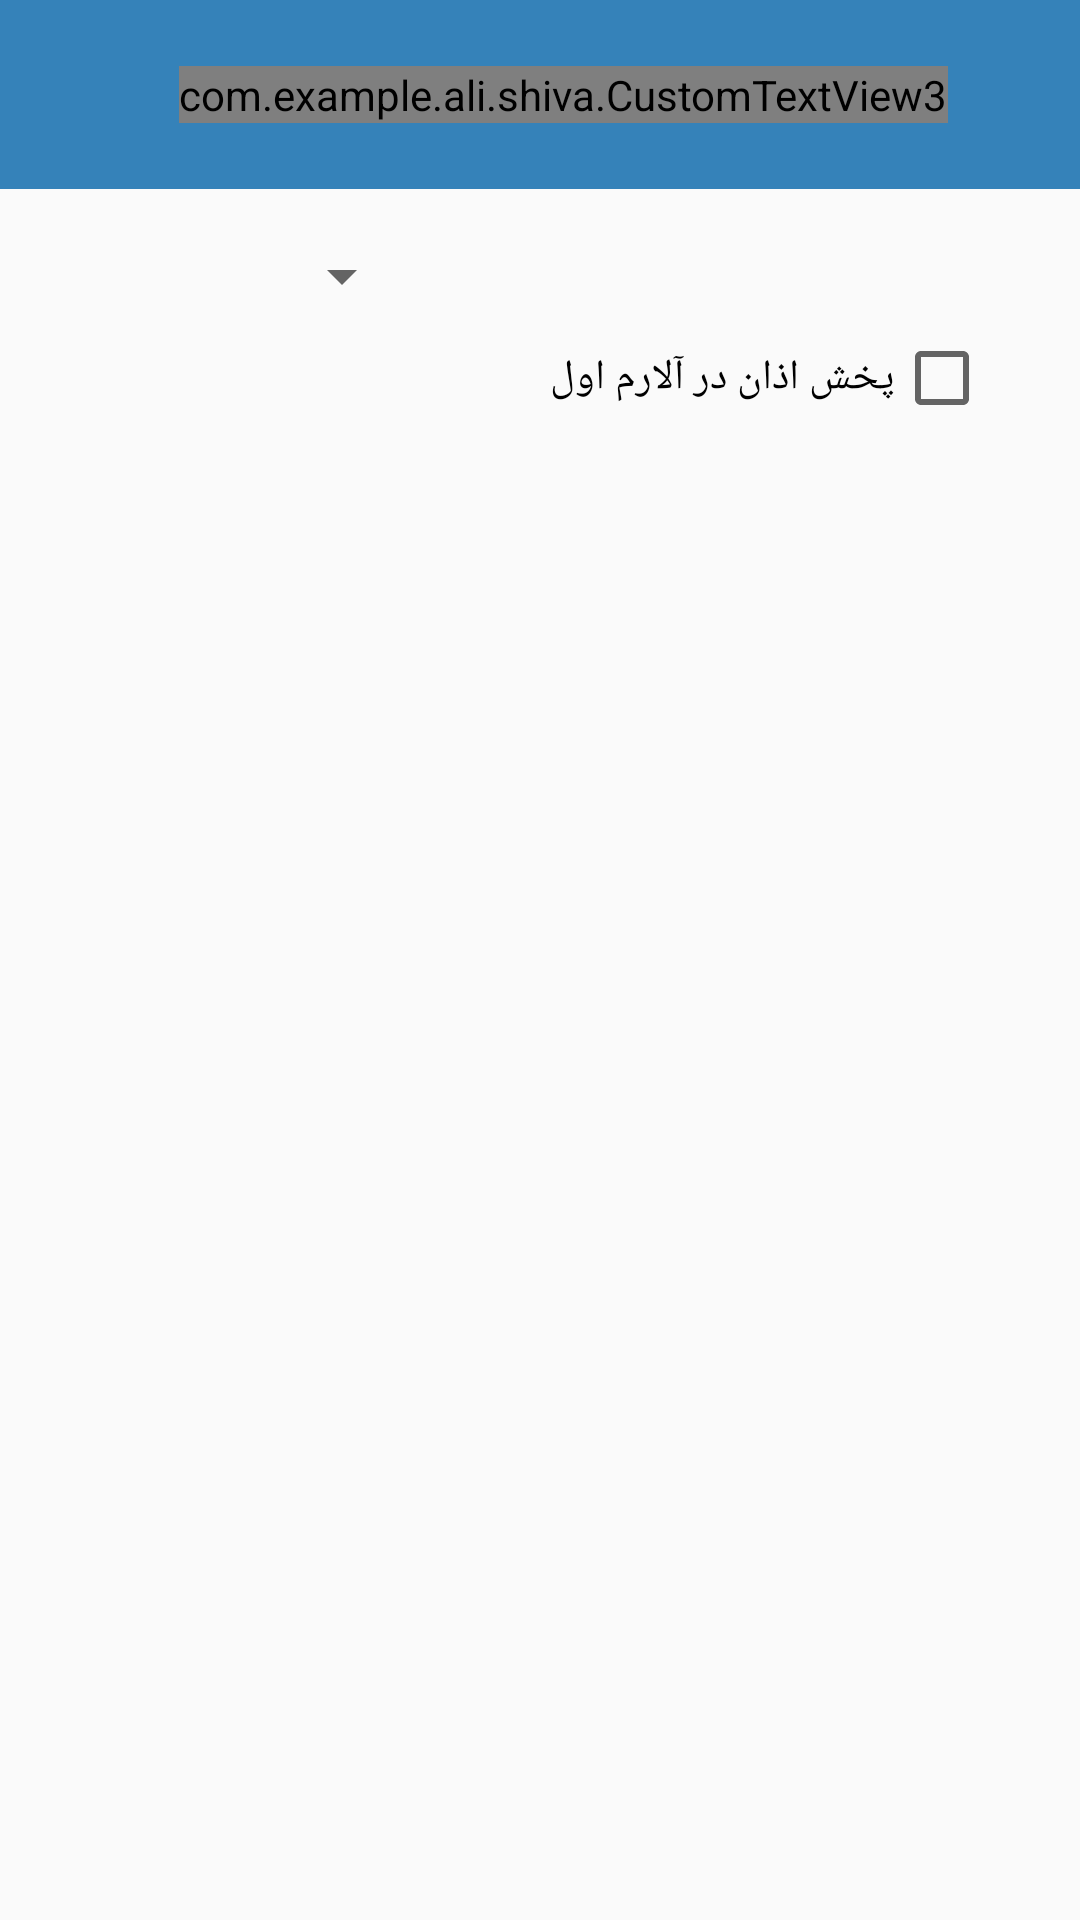

Here is an Android app screen rendered from its layout file. Give the layout XML and the strings, colors and styles it references.
<!-- AndroidManifest.xml: application theme AppTheme -->
<!-- res/layout/activity_select_music.xml -->
<?xml version="1.0" encoding="utf-8"?>
<android.support.constraint.ConstraintLayout xmlns:android="http://schemas.android.com/apk/res/android"
    xmlns:app="http://schemas.android.com/apk/res-auto"
    xmlns:tools="http://schemas.android.com/tools"
    android:layout_width="match_parent"
    android:layout_height="match_parent"
    tools:context="com.example.ali.shiva.SelectMusicActivity">

    <RelativeLayout
        android:id="@+id/relativeLayout"
        android:layout_width="0dp"
        android:layout_height="0dp"
        app:layout_constraintBottom_toBottomOf="parent"
        app:layout_constraintEnd_toEndOf="parent"
        app:layout_constraintStart_toStartOf="parent"
        app:layout_constraintTop_toTopOf="parent">


        <CheckBox
            android:id="@+id/checkBoxselect"
            android:layout_width="wrap_content"
            android:layout_height="wrap_content"
            android:layout_alignParentRight="true"
            android:layout_alignParentTop="true"
            android:layout_marginRight="30dp"
            android:layout_marginTop="110dp"
            android:layoutDirection="rtl"
            android:text="پخش اذان در آلارم اول" />

        <Spinner
            android:id="@+id/spinner"

            android:layout_width="match_parent"
            android:layout_height="wrap_content"
            android:layout_alignParentRight="true"
            android:layout_marginLeft="90dp"
            android:layout_marginRight="20dp"
            android:layout_marginTop="80dp"
            android:layoutDirection="rtl"
            android:prompt="@string/country_prompt" />

        <ImageButton
            android:id="@+id/buttonsaveselect"
            android:layout_width="36dp"
            android:layout_height="36dp"
            android:layout_alignParentRight="true"
            android:layout_gravity="center"
            android:layout_marginRight="35dp"
            android:layout_marginTop="140dp"
            android:src="@drawable/add"
            android:visibility="invisible" />

        <com.example.ali.shiva.CustomTextView2
            android:id="@+id/textviewinrec"
            android:layout_width="wrap_content"
            android:layout_height="wrap_content"
            android:layout_above="@+id/recycselect"
            android:layout_marginBottom="10dp"
            android:layout_marginRight="10dp"
            android:layout_toLeftOf="@+id/buttonsaveselect"
            android:text="اضافه کردن آهنگ از کارت حافظه"
            android:textColor="@color/black"
            android:visibility="invisible" />


        <android.support.v7.widget.RecyclerView
            android:id="@+id/recycselect"
            android:layout_width="match_parent"
            android:layout_height="match_parent"
            android:layout_below="@+id/buttonsaveselect"
            android:layout_centerHorizontal="true"
            android:layout_marginTop="15dp"
            android:padding="10dp"
            android:visibility="invisible" />

        <Toolbar
            android:layout_width="match_parent"
            android:layout_height="63dp"
            android:layout_alignParentTop="true"
            android:background="@color/abi">

            <RelativeLayout
                android:layout_width="match_parent"
                android:layout_height="match_parent">

                <com.example.ali.shiva.CustomTextView3
                    android:layout_width="wrap_content"
                    android:layout_height="wrap_content"
                    android:layout_centerHorizontal="true"
                    android:layout_centerVertical="true"
                    android:text="انتخاب نوع موزیک"
                    android:textColor="@color/white"
                    android:textSize="21dp" />


            </RelativeLayout>
        </Toolbar>


    </RelativeLayout>


</android.support.constraint.ConstraintLayout>
<!-- resources referenced by this layout -->
<resources>
  <color name="abi">#3582b9</color>
  <color name="black">#000000</color>
  <color name="white">#FFFFFF</color>
  <!-- drawable add: png bitmap (drawable, 5286 bytes) -->
  <string name="country_prompt">نوع آهنگ را انتخاب کنید</string>
  <style name="AppTheme" parent="AppTheme.Base">
          
  
      </style>
  <style name="AppTheme.Base" parent="Theme.AppCompat.Light.DarkActionBar">
          <item name="windowNoTitle">true</item>
          <item name="windowActionBar">false</item>
          <item name="colorPrimary">@color/colorPrimary</item>
          <item name="colorPrimaryDark">@color/colorPrimaryDark</item>
          <item name="colorAccent">@color/colorAccent</item>
      </style>
  <color name="colorPrimary">#3F51B5</color>
  <color name="colorPrimaryDark">#303F9F</color>
  <color name="colorAccent">#008df2</color>
</resources>
